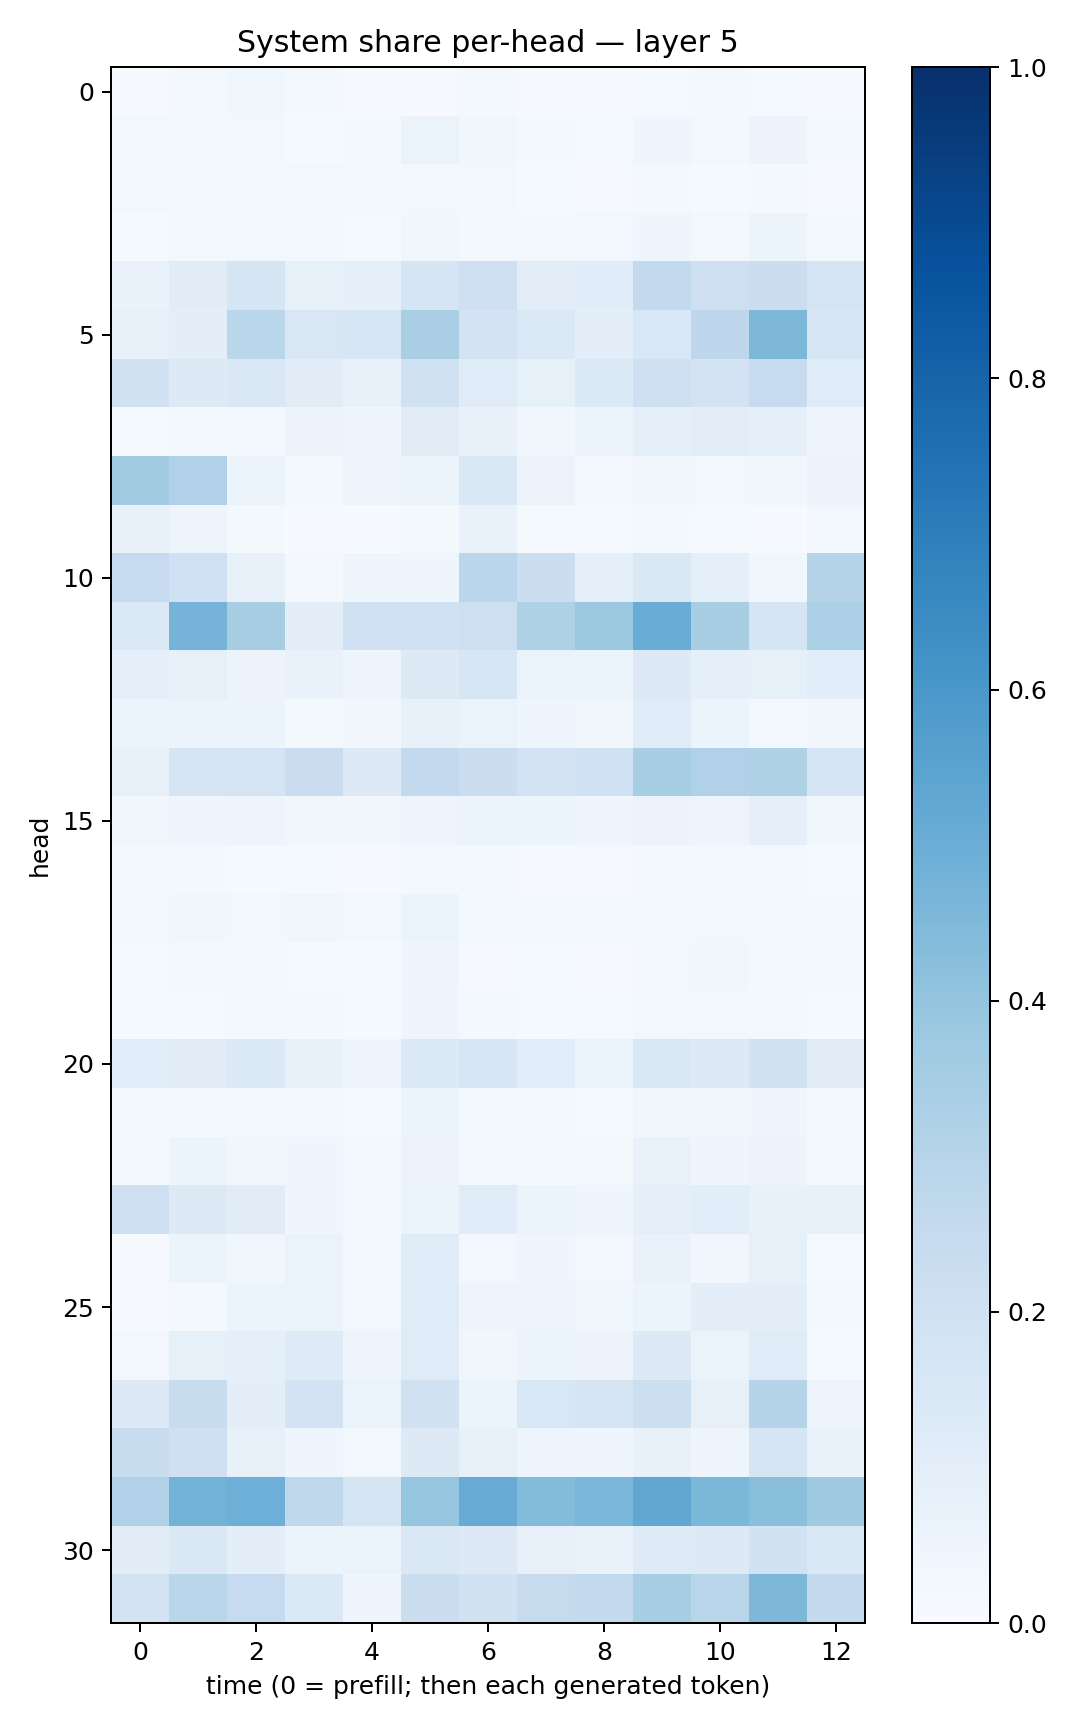

Data behind this chart, as committed beside it:
0.008092416, 0.02067766, 0.03729089, 0.016657941, 0.010615227, 0.011411795, 0.021702198, 0.007815652, 0.008397167, 0.014791175, 0.019543229, 0.013353577, 0.008309635
0.02875, 0.02612, 0.02466, 0.01479, 0.0207, 0.06456, 0.03867, 0.01999, 0.01305, 0.04569, 0.02942, 0.05521, 0.02015
0.02738, 0.02113, 0.02417, 0.02473, 0.01697, 0.02677, 0.02927, 0.01416, 0.008305, 0.01785, 0.01522, 0.0161, 0.008524
0.01401, 0.01953, 0.02683, 0.02639, 0.01473, 0.03241, 0.02222, 0.01991, 0.02616, 0.04495, 0.03124, 0.05295, 0.02307
0.06926, 0.1113, 0.1695, 0.08504, 0.09284, 0.1656, 0.2044, 0.1024, 0.117, 0.2614, 0.2136, 0.2259, 0.177
0.08198, 0.1005, 0.288, 0.1517, 0.1573, 0.339, 0.1818, 0.1396, 0.09703, 0.1524, 0.2738, 0.4548, 0.1596
0.1944, 0.1299, 0.1429, 0.1104, 0.073, 0.1983, 0.1196, 0.08411, 0.1353, 0.2046, 0.1829, 0.2467, 0.1186
0.01173, 0.02335, 0.02649, 0.05752, 0.04509, 0.1118, 0.07738, 0.0338, 0.05284, 0.09194, 0.1051, 0.08739, 0.04335
0.3623, 0.3169, 0.05999, 0.0197, 0.05025, 0.06444, 0.1521, 0.05711, 0.02554, 0.03514, 0.02869, 0.03143, 0.0553
0.07476, 0.04965, 0.0171, 0.004136, 0.005075, 0.02229, 0.06692, 0.01224, 0.01285, 0.01929, 0.01552, 0.00575, 0.0247
0.2483, 0.2016, 0.07318, 0.01744, 0.04051, 0.04236, 0.2816, 0.2225, 0.08792, 0.1477, 0.08784, 0.03571, 0.3002
0.139, 0.4738, 0.3418, 0.09887, 0.2024, 0.1994, 0.2142, 0.3225, 0.3753, 0.5065, 0.3423, 0.1694, 0.3298
0.08736, 0.08327, 0.05757, 0.06877, 0.04732, 0.1269, 0.1639, 0.06325, 0.06181, 0.1296, 0.09179, 0.08358, 0.1089
0.06027, 0.05997, 0.05244, 0.01913, 0.032, 0.07391, 0.06302, 0.04326, 0.03485, 0.1191, 0.06168, 0.0271, 0.03375
0.08027, 0.1673, 0.1759, 0.2298, 0.132, 0.2595, 0.2258, 0.1802, 0.2027, 0.3423, 0.3188, 0.322, 0.1652
0.03131, 0.04401, 0.04758, 0.03646, 0.03373, 0.05042, 0.05157, 0.05102, 0.04545, 0.05778, 0.05034, 0.08822, 0.03528
0.02161, 0.02052, 0.01198, 0.0122, 0.009713, 0.02341, 0.01564, 0.01136, 0.008805, 0.01582, 0.02038, 0.01864, 0.01188
0.01751, 0.03536, 0.03073, 0.03386, 0.02449, 0.05397, 0.02121, 0.01665, 0.01674, 0.02273, 0.0289, 0.02493, 0.02236
0.01236, 0.01665, 0.01588, 0.01338, 0.01285, 0.04131, 0.01135, 0.01286, 0.01144, 0.02447, 0.03216, 0.01977, 0.0168
0.01291, 0.01344, 0.01949, 0.0169, 0.01409, 0.04321, 0.01632, 0.01451, 0.01356, 0.02633, 0.02444, 0.02056, 0.01368
0.107, 0.1112, 0.1343, 0.07703, 0.04553, 0.1332, 0.1596, 0.1078, 0.06424, 0.1511, 0.125, 0.1892, 0.1104
0.01723, 0.02151, 0.02242, 0.0188, 0.01408, 0.0623, 0.02193, 0.01788, 0.01315, 0.03609, 0.03645, 0.04672, 0.01652
0.01897, 0.0511, 0.03889, 0.04457, 0.03097, 0.05667, 0.02605, 0.01568, 0.02155, 0.06889, 0.04258, 0.05494, 0.02144
0.2059, 0.1317, 0.1127, 0.04365, 0.03101, 0.05273, 0.1201, 0.05897, 0.04196, 0.0921, 0.1058, 0.07659, 0.07195
0.008626, 0.05879, 0.03541, 0.06334, 0.0303, 0.1202, 0.03044, 0.04672, 0.03048, 0.06869, 0.03488, 0.08513, 0.01176
0.008817, 0.02273, 0.05167, 0.05231, 0.02479, 0.1199, 0.04754, 0.04998, 0.03851, 0.05132, 0.09697, 0.0974, 0.02062
0.02859, 0.0822, 0.086, 0.1236, 0.04773, 0.1189, 0.03211, 0.05424, 0.05587, 0.1268, 0.06542, 0.1191, 0.01312
0.1293, 0.2378, 0.09502, 0.1808, 0.06391, 0.197, 0.06211, 0.155, 0.1653, 0.215, 0.08162, 0.2996, 0.04911
0.24, 0.204, 0.07586, 0.04254, 0.02596, 0.131, 0.07084, 0.04805, 0.04672, 0.07378, 0.04802, 0.1712, 0.06902
0.3179, 0.4775, 0.4954, 0.2699, 0.1786, 0.3968, 0.5099, 0.4377, 0.4638, 0.5286, 0.4603, 0.4227, 0.3704
0.1127, 0.1425, 0.1004, 0.05321, 0.06419, 0.1456, 0.1274, 0.08004, 0.06779, 0.1218, 0.1262, 0.1925, 0.1416
0.1832, 0.2864, 0.248, 0.1397, 0.04462, 0.2193, 0.1932, 0.2445, 0.2594, 0.3426, 0.2918, 0.4556, 0.2594
